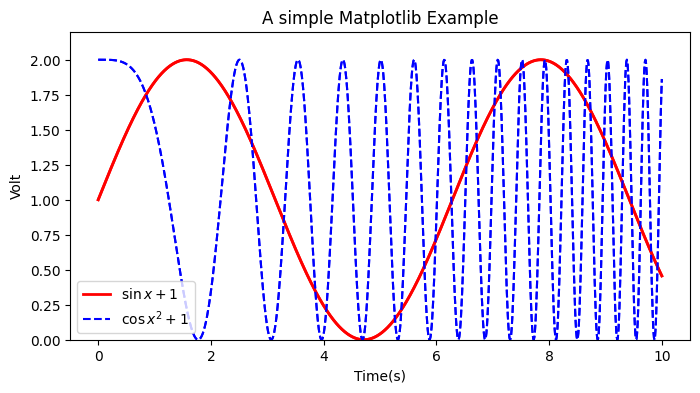

The script that saved this image:
# -*- coding: utf-8 -*
import numpy as np
import matplotlib.pyplot as plt

#解决中文标签问题，手动指定默认字体
plt.rcParams['font.sans-serif'] = ['SimHei']

#保存图像，负号显示问题
plt.rcParams['axes.unicode_minus'] = False

#作图变量的自变量
x = np.linspace(0, 10, 1000)
y = np.sin(x) + 1
z = np.cos(x**2) + 1

plt.figure(figsize = (8,4))

#作图，设置标签，线条颜色，线条大小
plt.plot(x,y,label = '$\sin x+1$', color = 'red', linewidth = 2)

#作图，线条类型，设置标签
plt.plot(x,z, 'b--', label = '$\cos x^2+1$')

#x轴名称
plt.xlabel('Time(s)')
#y轴名称
plt.ylabel('Volt')
plt.title('A simple Matplotlib Example')

#y轴限制
plt.ylim(0, 2.2)

#显示图例
plt.legend()

#显示结果
plt.show()

#保存图像
fig = plt.plot(x,y,label = '$\sin x+1$', color = 'red', linewidth = 2)
fig = plt.plot(x,z, 'b--', label = '$\cos x^2+1$')
plt.savefig('Matplotlib_SinCosExample.png')
